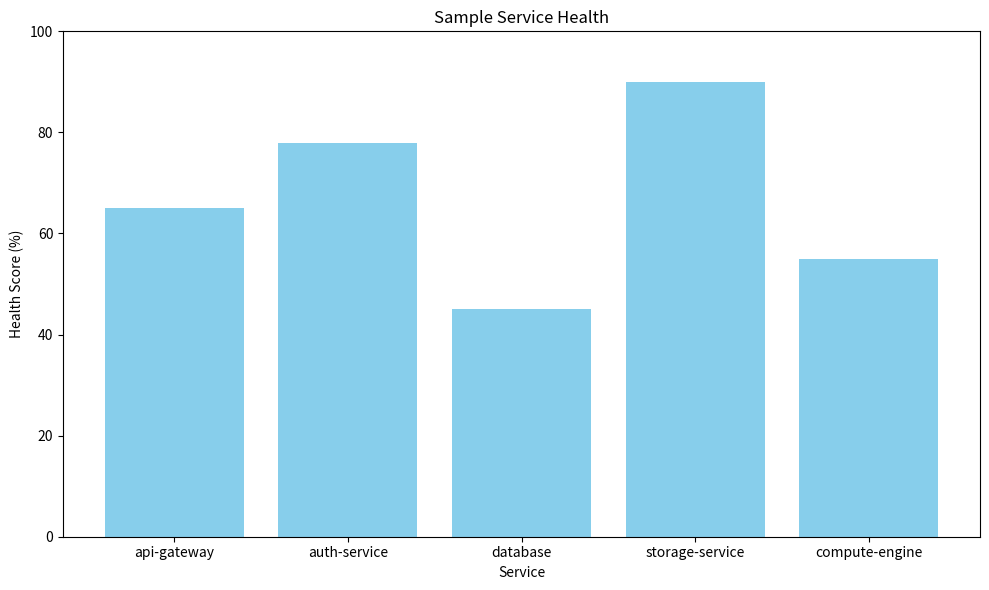

Write the Python code that produced this figure.
#!/usr/bin/env python3
"""
Initialize directory structure and create sample files.
This script creates the necessary directories and populates them with
placeholder files to ensure the system works correctly on first run.
"""
import os
import json
import datetime
import numpy as np
import pandas as pd
import matplotlib.pyplot as plt

def create_directory(path):
    """Create directory if it doesn't exist."""
    if not os.path.exists(path):
        os.makedirs(path)
        print(f"Created directory: {path}")
    else:
        print(f"Directory already exists: {path}")

def create_sample_data():
    """Create sample data files."""
    data_dir = "data"
    create_directory(data_dir)
    
    # Create a README file
    with open(os.path.join(data_dir, "README.md"), "w") as f:
        f.write("""# Data Directory

This directory stores metrics data, anomalies, and remediation history.

## File Types

- `metrics_*.csv`: CSV files containing historical metrics data
- `anomalies_*.json`: JSON files containing detected anomalies
- `remediation_*.json`: JSON files containing remediation actions
- `export_*.csv`: Exported data for analysis

Data files are automatically generated and managed by the system.
        """)
    
    # Create a sample metrics CSV
    services = ['api-gateway', 'auth-service', 'database', 'storage-service', 'compute-engine']
    metrics = ['cpu_usage', 'memory_usage', 'response_time', 'error_rate', 'request_count']
    
    data = []
    start_time = datetime.datetime.now() - datetime.timedelta(hours=24)
    
    for hour in range(24):
        timestamp = start_time + datetime.timedelta(hours=hour)
        for service in services:
            for metric in metrics:
                # Generate realistic values
                if metric == 'cpu_usage':
                    value = 30 + np.random.normal(0, 5) + hour * 0.5
                elif metric == 'memory_usage':
                    value = 40 + np.random.normal(0, 3) + hour * 0.3
                elif metric == 'response_time':
                    value = 100 + np.random.normal(0, 10) + hour * 0.2
                elif metric == 'error_rate':
                    value = 0.5 + np.random.normal(0, 0.1)
                else:  # request_count
                    value = 500 + np.random.normal(0, 50) - hour * 5
                
                data.append({
                    'timestamp': timestamp.isoformat(),
                    'service': service,
                    'metric': metric,
                    'value': value
                })
    
    # Create DataFrame and save to CSV
    df = pd.DataFrame(data)
    csv_path = os.path.join(data_dir, "metrics_sample.csv")
    df.to_csv(csv_path, index=False)
    print(f"Created sample metrics file: {csv_path}")
    
    # Create a sample anomalies JSON
    anomalies = []
    for i in range(10):
        service = np.random.choice(services)
        metric = np.random.choice(metrics)
        severity = np.random.choice(['low', 'medium', 'high'], p=[0.5, 0.3, 0.2])
        
        # Generate realistic anomaly values
        if metric == 'cpu_usage':
            value = 80 + np.random.normal(0, 5)
        elif metric == 'memory_usage':
            value = 85 + np.random.normal(0, 3)
        elif metric == 'response_time':
            value = 500 + np.random.normal(0, 50)
        elif metric == 'error_rate':
            value = 5 + np.random.normal(0, 1)
        else:  # request_count
            value = 1500 + np.random.normal(0, 100)
        
        anomalies.append({
            'timestamp': (start_time + datetime.timedelta(hours=np.random.randint(0, 24))).isoformat(),
            'service': service,
            'metric': metric,
            'value': value,
            'severity': severity
        })
    
    # Save anomalies to JSON
    anomalies_path = os.path.join(data_dir, "anomalies_sample.json")
    with open(anomalies_path, "w") as f:
        json.dump(anomalies, f, indent=2)
    print(f"Created sample anomalies file: {anomalies_path}")
    
    # Create a sample remediation JSON
    remediations = []
    for anomaly in anomalies:
        if np.random.random() < 0.7:  # 70% of anomalies are remediated
            action = ""
            if anomaly['metric'] == 'cpu_usage':
                action = f"Scaled up {anomaly['service']} instances by 30%"
            elif anomaly['metric'] == 'memory_usage':
                action = f"Allocated additional memory to {anomaly['service']}"
            elif anomaly['metric'] == 'response_time':
                action = f"Optimized database queries for {anomaly['service']}"
            elif anomaly['metric'] == 'error_rate':
                action = f"Restarted {anomaly['service']} instances"
            else:  # request_count
                action = f"Enabled rate limiting for {anomaly['service']}"
            
            remediations.append({
                'timestamp': (datetime.datetime.fromisoformat(anomaly['timestamp']) + 
                              datetime.timedelta(minutes=np.random.randint(1, 10))).isoformat(),
                'anomaly': anomaly,
                'action': action,
                'duration': np.random.random() * 2.0
            })
    
    # Save remediations to JSON
    remediation_path = os.path.join(data_dir, "remediation_sample.json")
    with open(remediation_path, "w") as f:
        json.dump(remediations, f, indent=2)
    print(f"Created sample remediation file: {remediation_path}")

def create_sample_models():
    """Create placeholder model files."""
    models_dir = "models"
    create_directory(models_dir)
    
    # Create a README file
    with open(os.path.join(models_dir, "README.md"), "w") as f:
        f.write("""# Models Directory

This directory stores trained machine learning models.

## Structure

- `<service_name>/`: Subdirectory for each service
  - `<metric_name>_model.pkl`: Trained model for specific metric

Models are automatically generated and versioned by the system.
        """)
    
    # Create placeholder directories for services
    services = ['api-gateway', 'auth-service', 'database', 'storage-service', 'compute-engine']
    for service in services:
        service_dir = os.path.join(models_dir, service)
        create_directory(service_dir)
        
        # Create a placeholder text file
        with open(os.path.join(service_dir, "placeholder.txt"), "w") as f:
            f.write(f"This directory will store trained models for {service}.\n")
            f.write("Actual model files will be generated when the system runs.\n")

def create_sample_static():
    """Create sample static assets for the dashboard."""
    static_dir = "static"
    create_directory(static_dir)
    
    # Create a README file
    with open(os.path.join(static_dir, "README.md"), "w") as f:
        f.write("""# Static Assets Directory

This directory stores static assets for the dashboard.

## Contents

- `*.png`: Visualization images
- `*.css`: Style sheets
- `*.js`: JavaScript files

These files are automatically generated and updated by the system.
        """)
    
    # Create a sample plot
    plt.figure(figsize=(10, 6))
    services = ['api-gateway', 'auth-service', 'database', 'storage-service', 'compute-engine']
    values = [65, 78, 45, 90, 55]
    plt.bar(services, values, color='skyblue')
    plt.title('Sample Service Health')
    plt.xlabel('Service')
    plt.ylabel('Health Score (%)')
    plt.ylim(0, 100)
    plt.tight_layout()
    plt.savefig(os.path.join(static_dir, "sample_health.png"))
    plt.close()
    print(f"Created sample health plot in {static_dir}")
    
    # Create sample CSS
    with open(os.path.join(static_dir, "sample.css"), "w") as f:
        f.write("""/* Sample CSS for dashboard */
body {
    font-family: Arial, sans-serif;
    margin: 0;
    padding: 0;
    background-color: #f5f5f5;
}

.header {
    background-color: #2196F3;
    color: white;
    padding: 1rem;
    text-align: center;
}

.container {
    max-width: 1200px;
    margin: 0 auto;
    padding: 1rem;
}

.card {
    background-color: white;
    border-radius: 4px;
    box-shadow: 0 2px 4px rgba(0, 0, 0, 0.1);
    margin-bottom: 1rem;
    padding: 1rem;
}

.high { color: #d32f2f; }
.medium { color: #f57c00; }
.low { color: #388e3c; }
        """)

def main():
    """Main function to initialize all directories."""
    print("Initializing directory structure...")
    create_sample_data()
    create_sample_models()
    create_sample_static()
    print("Directory structure initialized successfully!")

if __name__ == "__main__":
    main()
